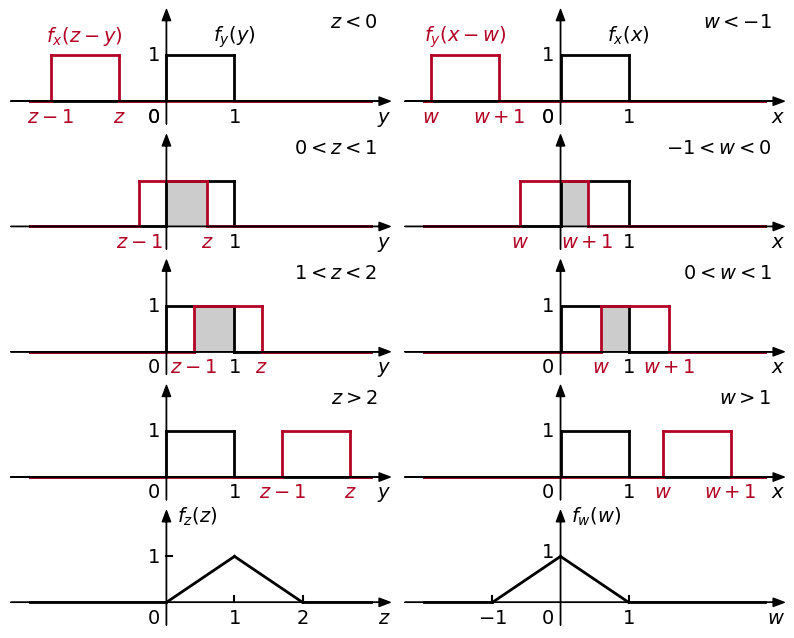

This chart was generated by the following Python code:
import matplotlib.pyplot as plt
import numpy as np
from matplotlib import rc
from matplotlib.patches import Polygon
import matplotlib.colors as colors
from matplotlib import cm



__author__ = 'ernesto'

# if use latex or mathtext
rc('text', usetex=False)


# auxiliar function for plot ticks of equal length in x and y axis despite its scales.
# must be invoked after set the axes limits for example with xlim, ylim
def convert_display_to_data_coordinates(transData, length=10):
    # create a transform which will take from display to data coordinates
    inv = transData.inverted()
    # transform from display coordinates to data coordinates in x axis
    data_coords = inv.transform([(0, 0), (length, 0)])
    # get the length of the segment in data units
    x_coord_len = data_coords[1, 0] - data_coords[0, 0]
    # transform from display coordinates to data coordinates in y axis
    data_coords = inv.transform([(0, 0), (0, length)])
    # get the length of the segment in data units
    y_coord_len = data_coords[1, 1] - data_coords[0, 1]
    return x_coord_len, y_coord_len


def plot_pulse(x0, x1, h, lw, c):
    # horizontal lines
    plt.plot([x_min, x0], [0, 0], lw=lw, color=c)
    plt.plot([x0, x1], [h, h], lw=lw, color=c)
    plt.plot([x1, x_max], [0, 0], lw=lw, color=c)
    # vertical lines
    plt.plot([x0, x0], [0, h], lw=lw, color=c)
    plt.plot([x1, x1], [0, h], lw=lw, color=c)


# axis parameters
x_positive = 3

x_max = x_positive
x_min = -(x_positive - 1)
z_max = 2
z_min = -0.5

delta_ax = 0.3
x_ax_max = x_max + delta_ax
x_ax_min = x_min - delta_ax
z_ax_max = z_max
z_ax_min = z_min

h = 1
lw = 2

# colors
c1 = 'k'
cNorm = colors.Normalize(vmin=0, vmax=1)
scalarMap = cm.ScalarMappable(norm=cNorm, cmap=cm.coolwarm)
c2 = scalarMap.to_rgba(1)
c3 = '#cccccc'

# axis labels parameters
bl = -0.45  # x labels baseline
rm = -0.1  # y labels right margin
fontsize = 14

# length of the ticks for all subplot (5 pixels)
display_length = 6  # in pixels

fig = plt.figure(1, figsize=(10, 8), frameon=False)
# SUBPLOT 1
ax = plt.subplot2grid((10, 10), (0, 0), rowspan=2, colspan=5)
plt.axis([x_ax_min, x_ax_max, z_ax_min, z_ax_max])

# axis arrows
plt.annotate("", xytext=(x_ax_min, 0), xycoords='data', xy=(x_ax_max, 0), textcoords='data',
             arrowprops=dict(width=0, headwidth=6, headlength=8, facecolor='black', shrink=0.002))
plt.annotate("", xytext=(0, z_ax_min), xycoords='data', xy=(0, z_ax_max), textcoords='data',
             arrowprops=dict(width=0, headwidth=6, headlength=8, facecolor='black', shrink=0.002))

plot_pulse(0, 1, h, lw, c1)
z = -0.7
plot_pulse(z-1, z, h, lw, c2)

# axis label
ax.text(x_ax_max, bl, r'$y$', fontsize=fontsize, ha='right', va='baseline', color='k')
ax.text(rm, bl, r'$0$', fontsize=fontsize, ha='right', va='baseline', color='k')
# pulses labels
ax.text(z-1, bl, r'$z-1$', fontsize=fontsize, ha='center', va='baseline', color=c2)
ax.text(z, bl, r'$z$', fontsize=fontsize, ha='center', va='baseline', color=c2)
ax.text(1, bl, r'$1$', fontsize=fontsize, ha='center', va='baseline', color='k')
ax.text(rm, bl, r'$0$', fontsize=fontsize, ha='right', va='baseline', color='k')
ax.text(rm, 1, r'$1$', fontsize=fontsize, ha='right', va='center', color='k')
# densities labels
ax.text(z-1/2, 1.3, r'$f_x(z-y)$', fontsize=fontsize, ha='center', va='baseline', color=c2)
ax.text(1, 1.3, r'$f_y(y)$', fontsize=fontsize, ha='center', va='baseline', color=c1)
# variable inequaltity
ax.text(x_max+0.1, z_max-0.4, r'$z<0$', fontsize=fontsize, ha='right', va='baseline', color=c1)
plt.axis('off')


# SUBPLOT 2
ax = plt.subplot2grid((10, 10), (2, 0), rowspan=2, colspan=5)
plt.axis([x_ax_min, x_ax_max, z_ax_min, z_ax_max])

# axis arrows
plt.annotate("", xytext=(x_ax_min, 0), xycoords='data', xy=(x_ax_max, 0), textcoords='data',
             arrowprops=dict(width=0, headwidth=6, headlength=8, facecolor='black', shrink=0.002))
plt.annotate("", xytext=(0, z_ax_min), xycoords='data', xy=(0, z_ax_max), textcoords='data',
             arrowprops=dict(width=0, headwidth=6, headlength=8, facecolor='black', shrink=0.002))

plot_pulse(0, 1, h, lw, c1)
z = 0.6
plot_pulse(z-1, z, h, lw, c2)

# axis label
ax.text(x_ax_max, bl, r'$y$', fontsize=fontsize, ha='right', va='baseline', color='k')
# pulses labels
ax.text(z-1, bl, r'$z-1$', fontsize=fontsize, ha='center', va='baseline', color=c2)
ax.text(z, bl, r'$z$', fontsize=fontsize, ha='center', va='baseline', color=c2)
ax.text(1, bl, r'$1$', fontsize=fontsize, ha='center', va='baseline', color='k')
# variable inequaltity
ax.text(x_max+0.1, z_max-0.4, r'$0<z<1$', fontsize=fontsize, ha='right', va='baseline', color=c1)
# filled rectangle
vertices = np.array([[0, 0], [z, 0], [z, 1], [0, 1]])
ax.add_patch(Polygon(vertices, facecolor=c3, edgecolor='none'))
plt.axis('off')

# SUBPLOT 3
ax = plt.subplot2grid((10, 10), (4, 0), rowspan=2, colspan=5)
plt.axis([x_ax_min, x_ax_max, z_ax_min, z_ax_max])

# axis arrows
plt.annotate("", xytext=(x_ax_min, 0), xycoords='data', xy=(x_ax_max, 0), textcoords='data',
             arrowprops=dict(width=0, headwidth=6, headlength=8, facecolor='black', shrink=0.002))
plt.annotate("", xytext=(0, z_ax_min), xycoords='data', xy=(0, z_ax_max), textcoords='data',
             arrowprops=dict(width=0, headwidth=6, headlength=8, facecolor='black', shrink=0.002))

plot_pulse(0, 1, h, lw, c1)
z = 1.4
plot_pulse(z-1, z, h, lw, c2)

# axis label
ax.text(x_ax_max, bl, r'$y$', fontsize=fontsize, ha='right', va='baseline', color='k')
ax.text(rm, bl, r'$0$', fontsize=fontsize, ha='right', va='baseline', color='k')
# pulses labels
ax.text(z-1, bl, r'$z-1$', fontsize=fontsize, ha='center', va='baseline', color=c2)
ax.text(z, bl, r'$z$', fontsize=fontsize, ha='center', va='baseline', color=c2)
ax.text(1, bl, r'$1$', fontsize=fontsize, ha='center', va='baseline', color='k')
ax.text(rm, 1, r'$1$', fontsize=fontsize, ha='right', va='center', color='k')
# variable inequaltity
ax.text(x_max+0.1, z_max-0.4, r'$1<z<2$', fontsize=fontsize, ha='right', va='baseline', color=c1)
# filled rectangle
vertices = np.array([[z-1, 0], [1, 0], [1, 1], [z-1, 1]])
ax.add_patch(Polygon(vertices, facecolor=c3, edgecolor='none'))
plt.axis('off')

# SUBPLOT 4
ax = plt.subplot2grid((10, 10), (6, 0), rowspan=2, colspan=5)
plt.axis([x_ax_min, x_ax_max, z_ax_min, z_ax_max])

# axis arrows
plt.annotate("", xytext=(x_ax_min, 0), xycoords='data', xy=(x_ax_max, 0), textcoords='data',
             arrowprops=dict(width=0, headwidth=6, headlength=8, facecolor='black', shrink=0.002))
plt.annotate("", xytext=(0, z_ax_min), xycoords='data', xy=(0, z_ax_max), textcoords='data',
             arrowprops=dict(width=0, headwidth=6, headlength=8, facecolor='black', shrink=0.002))

plot_pulse(0, 1, h, lw, c1)
z = 2.7
plot_pulse(z-1, z, h, lw, c2)

# axis label
ax.text(x_ax_max, bl, r'$y$', fontsize=fontsize, ha='right', va='baseline', color='k')
ax.text(rm, bl, r'$0$', fontsize=fontsize, ha='right', va='baseline', color='k')
# pulses labels
ax.text(z-1, bl, r'$z-1$', fontsize=fontsize, ha='center', va='baseline', color=c2)
ax.text(z, bl, r'$z$', fontsize=fontsize, ha='center', va='baseline', color=c2)
ax.text(1, bl, r'$1$', fontsize=fontsize, ha='center', va='baseline', color='k')
ax.text(rm, 1, r'$1$', fontsize=fontsize, ha='right', va='center', color='k')
# variable inequaltity
ax.text(x_max+0.1, z_max-0.4, r'$z>2$', fontsize=fontsize, ha='right', va='baseline', color=c1)
plt.axis('off')

# SUBPLOT 5
ax = plt.subplot2grid((10, 10), (8, 0), rowspan=2, colspan=5)
plt.axis([x_ax_min, x_ax_max, z_ax_min, z_ax_max])
# horizontal and vertical ticks length
xtl, ytl = convert_display_to_data_coordinates(ax.transData, length=display_length)

# axis arrows
plt.annotate("", xytext=(x_ax_min, 0), xycoords='data', xy=(x_ax_max, 0), textcoords='data',
             arrowprops=dict(width=0, headwidth=6, headlength=8, facecolor='black', shrink=0.002))
plt.annotate("", xytext=(0, z_ax_min), xycoords='data', xy=(0, z_ax_max), textcoords='data',
             arrowprops=dict(width=0, headwidth=6, headlength=8, facecolor='black', shrink=0.002))

plt.plot([x_min, 0], [0, 0], 'k', lw=2)
plt.plot([0, 1], [0, 1], 'k', lw=2)
plt.plot([1, 2], [1, 0], 'k', lw=2)
plt.plot([2, x_max], [0, 0], 'k', lw=2)

# ticks
plt.plot([1, 1], [0, ytl], 'k')
plt.plot([2, 2], [0, ytl], 'k')
plt.plot([0, xtl], [1, 1], 'k')

# axis label
ax.text(x_ax_max, bl, r'$z$', fontsize=fontsize, ha='right', va='baseline', color='k')
ax.text(rm, bl, r'$0$', fontsize=fontsize, ha='right', va='baseline', color='k')
# pulses labels
ax.text(2, bl, r'$2$', fontsize=fontsize, ha='center', va='baseline', color='k')
ax.text(1, bl, r'$1$', fontsize=fontsize, ha='center', va='baseline', color='k')
ax.text(rm, 1, r'$1$', fontsize=fontsize, ha='right', va='center', color='k')
# variable inequaltity
ax.text(0.15, z_max-0.25, r'$f_z(z)$', fontsize=fontsize, ha='left', va='baseline', color=c1)
plt.axis('off')

###############################################
###############################################
###############################################

# SUBPLOT 6
ax = plt.subplot2grid((10, 10), (0, 5), rowspan=2, colspan=5)
plt.axis([x_ax_min, x_ax_max, z_ax_min, z_ax_max])

# axis arrows
plt.annotate("", xytext=(x_ax_min, 0), xycoords='data', xy=(x_ax_max, 0), textcoords='data',
             arrowprops=dict(width=0, headwidth=6, headlength=8, facecolor='black', shrink=0.002))
plt.annotate("", xytext=(0, z_ax_min), xycoords='data', xy=(0, z_ax_max), textcoords='data',
             arrowprops=dict(width=0, headwidth=6, headlength=8, facecolor='black', shrink=0.002))

plot_pulse(0, 1, h, lw, c1)
z = -0.9
plot_pulse(z-1, z, h, lw, c2)

# axis label
ax.text(x_ax_max, bl, r'$x$', fontsize=fontsize, ha='right', va='baseline', color='k')
ax.text(rm, bl, r'$0$', fontsize=fontsize, ha='right', va='baseline', color='k')
# pulses labels
ax.text(z-1, bl, r'$w$', fontsize=fontsize, ha='center', va='baseline', color=c2)
ax.text(z, bl, r'$w+1$', fontsize=fontsize, ha='center', va='baseline', color=c2)
ax.text(1, bl, r'$1$', fontsize=fontsize, ha='center', va='baseline', color='k')
ax.text(rm, bl, r'$0$', fontsize=fontsize, ha='right', va='baseline', color='k')
ax.text(rm, 1, r'$1$', fontsize=fontsize, ha='right', va='center', color='k')
# densities labels
ax.text(z-1/2, 1.3, r'$f_y(x-w)$', fontsize=fontsize, ha='center', va='baseline', color=c2)
ax.text(1, 1.3, r'$f_x(x)$', fontsize=fontsize, ha='center', va='baseline', color=c1)
# variable inequaltity
ax.text(x_max+0.1, z_max-0.4, r'$w<-1$', fontsize=fontsize, ha='right', va='baseline', color=c1)
plt.axis('off')


# SUBPLOT 7
ax = plt.subplot2grid((10, 10), (2, 5), rowspan=2, colspan=5)
plt.axis([x_ax_min, x_ax_max, z_ax_min, z_ax_max])

# axis arrows
plt.annotate("", xytext=(x_ax_min, 0), xycoords='data', xy=(x_ax_max, 0), textcoords='data',
             arrowprops=dict(width=0, headwidth=6, headlength=8, facecolor='black', shrink=0.002))
plt.annotate("", xytext=(0, z_ax_min), xycoords='data', xy=(0, z_ax_max), textcoords='data',
             arrowprops=dict(width=0, headwidth=6, headlength=8, facecolor='black', shrink=0.002))

plot_pulse(0, 1, h, lw, c1)
z = 0.4
plot_pulse(z-1, z, h, lw, c2)

# axis label
ax.text(x_ax_max, bl, r'$x$', fontsize=fontsize, ha='right', va='baseline', color='k')
# pulses labels
ax.text(z-1, bl, r'$w$', fontsize=fontsize, ha='center', va='baseline', color=c2)
ax.text(z, bl, r'$w+1$', fontsize=fontsize, ha='center', va='baseline', color=c2)
ax.text(1, bl, r'$1$', fontsize=fontsize, ha='center', va='baseline', color='k')
# variable inequaltity
ax.text(x_max+0.1, z_max-0.4, r'$-1<w<0$', fontsize=fontsize, ha='right', va='baseline', color=c1)
# filled rectangle
vertices = np.array([[0, 0], [z, 0], [z, 1], [0, 1]])
ax.add_patch(Polygon(vertices, facecolor=c3, edgecolor='none'))
plt.axis('off')

# SUBPLOT 8
ax = plt.subplot2grid((10, 10), (4, 5), rowspan=2, colspan=5)
plt.axis([x_ax_min, x_ax_max, z_ax_min, z_ax_max])

# axis arrows
plt.annotate("", xytext=(x_ax_min, 0), xycoords='data', xy=(x_ax_max, 0), textcoords='data',
             arrowprops=dict(width=0, headwidth=6, headlength=8, facecolor='black', shrink=0.002))
plt.annotate("", xytext=(0, z_ax_min), xycoords='data', xy=(0, z_ax_max), textcoords='data',
             arrowprops=dict(width=0, headwidth=6, headlength=8, facecolor='black', shrink=0.002))

plot_pulse(0, 1, h, lw, c1)
z = 1.6
plot_pulse(z-1, z, h, lw, c2)

# axis label
ax.text(x_ax_max, bl, r'$x$', fontsize=fontsize, ha='right', va='baseline', color='k')
ax.text(rm, bl, r'$0$', fontsize=fontsize, ha='right', va='baseline', color='k')
# pulses labels
ax.text(z-1, bl, r'$w$', fontsize=fontsize, ha='center', va='baseline', color=c2)
ax.text(z, bl, r'$w+1$', fontsize=fontsize, ha='center', va='baseline', color=c2)
ax.text(1, bl, r'$1$', fontsize=fontsize, ha='center', va='baseline', color='k')
ax.text(rm, 1, r'$1$', fontsize=fontsize, ha='right', va='center', color='k')
# variable inequaltity
ax.text(x_max+0.1, z_max-0.4, r'$0<w<1$', fontsize=fontsize, ha='right', va='baseline', color=c1)
# filled rectangle
vertices = np.array([[z-1, 0], [1, 0], [1, 1], [z-1, 1]])
ax.add_patch(Polygon(vertices, facecolor=c3, edgecolor='none'))
plt.axis('off')

# SUBPLOT 9
ax = plt.subplot2grid((10, 10), (6, 5), rowspan=2, colspan=5)
plt.axis([x_ax_min, x_ax_max, z_ax_min, z_ax_max])

# axis arrows
plt.annotate("", xytext=(x_ax_min, 0), xycoords='data', xy=(x_ax_max, 0), textcoords='data',
             arrowprops=dict(width=0, headwidth=6, headlength=8, facecolor='black', shrink=0.002))
plt.annotate("", xytext=(0, z_ax_min), xycoords='data', xy=(0, z_ax_max), textcoords='data',
             arrowprops=dict(width=0, headwidth=6, headlength=8, facecolor='black', shrink=0.002))

plot_pulse(0, 1, h, lw, c1)
z = 2.5
plot_pulse(z-1, z, h, lw, c2)

# axis label
ax.text(x_ax_max, bl, r'$x$', fontsize=fontsize, ha='right', va='baseline', color='k')
ax.text(rm, bl, r'$0$', fontsize=fontsize, ha='right', va='baseline', color='k')
# pulses labels
ax.text(z-1, bl, r'$w$', fontsize=fontsize, ha='center', va='baseline', color=c2)
ax.text(z, bl, r'$w+1$', fontsize=fontsize, ha='center', va='baseline', color=c2)
ax.text(1, bl, r'$1$', fontsize=fontsize, ha='center', va='baseline', color='k')
ax.text(rm, 1, r'$1$', fontsize=fontsize, ha='right', va='center', color='k')
# variable inequaltity
ax.text(x_max+0.1, z_max-0.4, r'$w>1$', fontsize=fontsize, ha='right', va='baseline', color=c1)
plt.axis('off')

# SUBPLOT 10
ax = plt.subplot2grid((10, 10), (8, 5), rowspan=2, colspan=5)
plt.axis([x_ax_min, x_ax_max, z_ax_min, z_ax_max])
# horizontal and vertical ticks length
xtl, ytl = convert_display_to_data_coordinates(ax.transData, length=display_length)

# axis arrows
plt.annotate("", xytext=(x_ax_min, 0), xycoords='data', xy=(x_ax_max, 0), textcoords='data',
             arrowprops=dict(width=0, headwidth=6, headlength=8, facecolor='black', shrink=0.002))
plt.annotate("", xytext=(0, z_ax_min), xycoords='data', xy=(0, z_ax_max), textcoords='data',
             arrowprops=dict(width=0, headwidth=6, headlength=8, facecolor='black', shrink=0.002))

plt.plot([x_min, -1], [0, 0], 'k', lw=2)
plt.plot([-1, 0], [0, 1], 'k', lw=2)
plt.plot([0, 1], [1, 0], 'k', lw=2)
plt.plot([1, x_max], [0, 0], 'k', lw=2)

# ticks
plt.plot([1, 1], [0, ytl], 'k')
plt.plot([-1, -1], [0, ytl], 'k')

# axis label
ax.text(x_ax_max, bl, r'$w$', fontsize=fontsize, ha='right', va='baseline', color='k')
ax.text(rm, bl, r'$0$', fontsize=fontsize, ha='right', va='baseline', color='k')
# pulses labels
ax.text(-1, bl, r'$-1$', fontsize=fontsize, ha='center', va='baseline', color='k')
ax.text(1, bl, r'$1$', fontsize=fontsize, ha='center', va='baseline', color='k')
ax.text(rm, 1.1, r'$1$', fontsize=fontsize, ha='right', va='center', color='k')
# variable inequaltity
ax.text(0.15, z_max-0.25, r'$f_w(w)$', fontsize=fontsize, ha='left', va='baseline', color=c1)
plt.axis('off')


plt.savefig('joint_distribution_sum_sub_marginals_convolutions.pdf', bbox_inches='tight')
plt.show()




